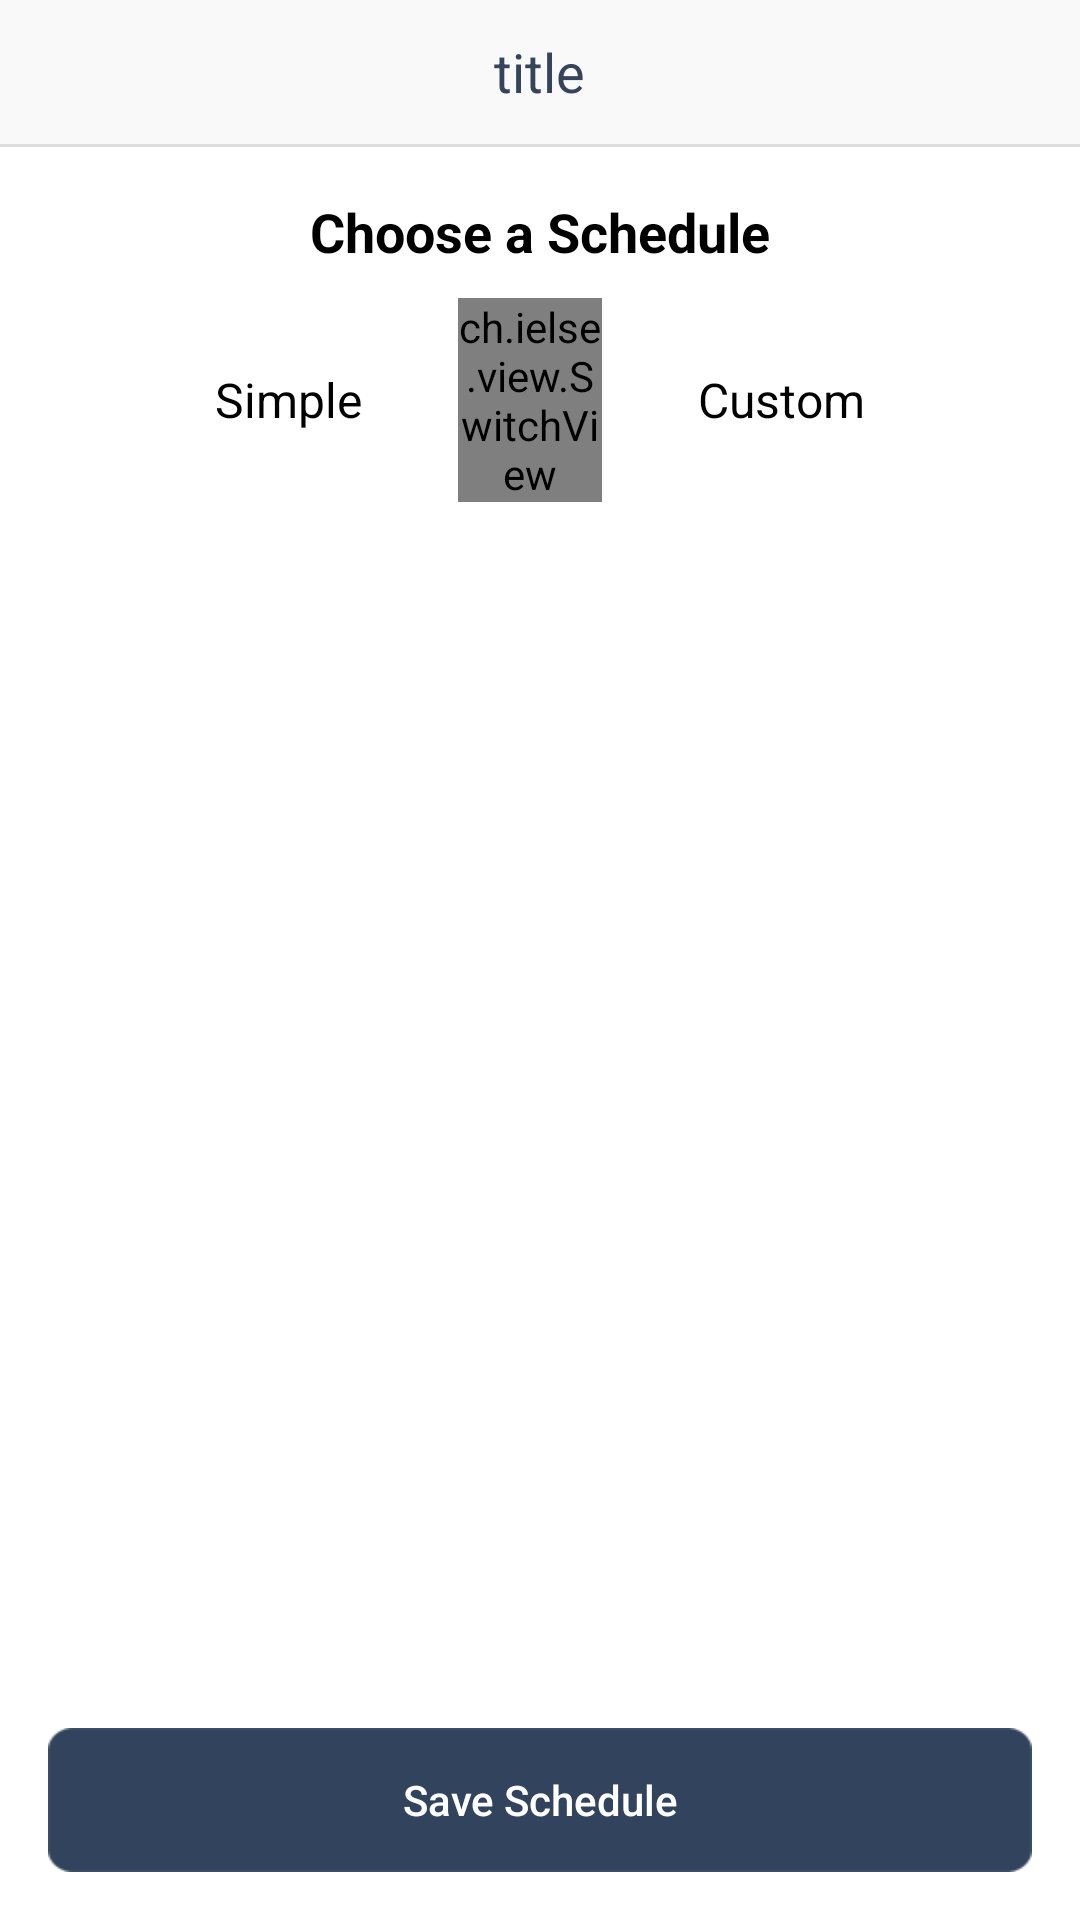

Layout XML and referenced resources for this Android screen:
<!-- AndroidManifest.xml: application theme AppTheme -->
<!-- res/layout/activity_schedule.xml -->
<?xml version="1.0" encoding="utf-8"?>
<LinearLayout
    xmlns:android="http://schemas.android.com/apk/res/android"
    xmlns:app="http://schemas.android.com/apk/res-auto"
    xmlns:tools="http://schemas.android.com/tools"
    android:layout_width="match_parent"
    android:layout_height="match_parent"
    android:background="@color/white"
    android:orientation="vertical"
    tools:context=".activity.ScheduleActivity">

    <include layout="@layout/layout_title"/>

    <TextView android:layout_width="wrap_content" android:layout_height="wrap_content"
              android:layout_gravity="center_horizontal"
              android:layout_marginTop="16dp" android:text="Choose a Schedule"
              android:textColor="#000000" android:textSize="18sp"
              android:textStyle="bold"/>

    <LinearLayout android:layout_width="wrap_content"
                  android:layout_height="wrap_content"
                  android:layout_gravity="center_horizontal"
                  android:layout_marginTop="10dp"
                  android:gravity="center_vertical"
                  android:orientation="horizontal">

        <TextView android:layout_width="wrap_content" android:layout_height="wrap_content"
                  android:text="Simple" android:textColor="#000000"
                  android:textSize="16sp"/>

        <ch.ielse.view.SwitchView
            android:id="@+id/sw_schedule"
            android:layout_width="48dp"
            android:layout_height="wrap_content"
            android:layout_marginLeft="32dp"
            android:layout_marginRight="32dp"/>

        <TextView android:layout_width="wrap_content" android:layout_height="wrap_content"
                  android:text="Custom" android:textColor="#000000"
                  android:textSize="16sp"/>


    </LinearLayout>

    <FrameLayout android:layout_width="match_parent" android:layout_height="0dp"
                 android:layout_weight="1"
                 android:id="@+id/fragment_content"
                 android:orientation="vertical"/>


    <Button android:id="@+id/btn_save" android:layout_width="match_parent"
            android:layout_height="wrap_content"
            android:layout_margin="16dp"
            android:background="@mipmap/btn_deep_blue"
            android:text="Save Schedule" android:textColor="@color/text_color_main"/>


</LinearLayout>
<!-- res/layout/layout_title.xml (included above) -->
<?xml version="1.0" encoding="utf-8"?>
<LinearLayout xmlns:android="http://schemas.android.com/apk/res/android"
              android:layout_width="match_parent" android:layout_height="49dp"
              android:orientation="vertical">
    <RelativeLayout android:layout_width="match_parent"
                    android:layout_height="48dp"
                    android:background="#f9f9f9"
                    android:orientation="horizontal"
                    android:paddingLeft="8dp"
                    android:paddingRight="8dp">

        <ImageButton android:id="@+id/btn_title_left" android:layout_width="wrap_content"
                     android:layout_height="match_parent"
                     android:layout_alignParentLeft="true" android:layout_centerVertical="true"
                     android:background="@null"
                     android:paddingLeft="4dp"
                     android:paddingRight="16dp"
                     android:src="@mipmap/ic_back_black"
                     android:visibility="gone"/>

        <TextView android:id="@+id/tv_title" android:layout_width="wrap_content"
                  android:layout_height="wrap_content"
                  android:layout_centerInParent="true"
                  android:text="title"
                  android:textColor="#36445b"
                  android:textSize="18sp"/>

        <ImageButton android:id="@+id/btn_title_right" android:layout_width="wrap_content"
                     android:layout_height="wrap_content"
                     android:layout_alignParentRight="true" android:layout_centerVertical="true"
                     android:background="@null"
                     android:padding="4dp"
                     android:src="@mipmap/ic_add"
                     android:visibility="gone"/>

    </RelativeLayout>

    <View android:layout_width="match_parent" android:layout_height="1dp"
          android:background="#dedede"/>

</LinearLayout>
<!-- resources referenced by this layout -->
<resources>
  <color name="text_color_main">@color/white</color>
  <color name="white">#ffffff</color>
  <!-- mipmap btn_deep_blue: png bitmap (mipmap-xxhdpi, 15554 bytes) -->
  <!-- mipmap ic_add: png bitmap (mipmap-xxhdpi, 1109 bytes) -->
  <!-- mipmap ic_back_black: png bitmap (mipmap-xxhdpi, 1799 bytes) -->
  <style name="AppTheme" parent="Theme.AppCompat.Light.DarkActionBar">
          
          <item name="colorPrimary">@color/colorPrimary</item>
          <item name="colorPrimaryDark">@color/colorPrimaryDark</item>
          <item name="colorAccent">@color/colorAccent</item>
          <item name="android:textAllCaps">false</item>
          <item name="windowNoTitle">true</item>
          <item name="windowActionBar">false</item>
      </style>
  <color name="colorPrimary">#3F51B5</color>
  <color name="colorPrimaryDark">#000000</color>
  <color name="colorAccent">#afabab</color>
</resources>
